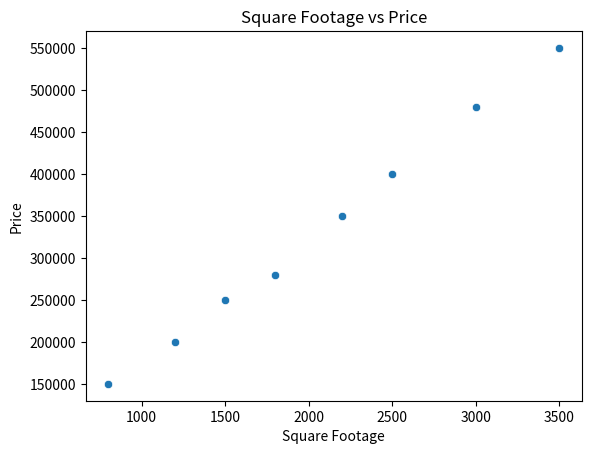
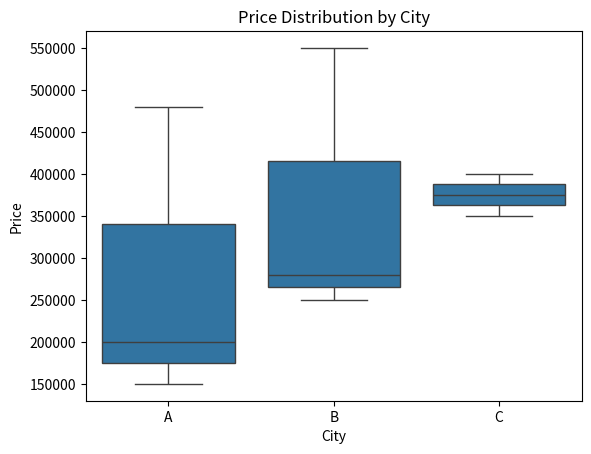

The matplotlib source for these figures, in order:
import pandas as pd
import seaborn as sns
import matplotlib.pyplot as plt
data = {
    "SquareFootage": [800, 1200, 1500, 1800, 2200, 2500, 3000, 3500],
    "Price": [150000, 200000, 250000, 280000, 350000, 400000, 480000, 550000],
    "City": ["A", "A", "B", "B", "C", "C", "A", "B"]
}
df = pd.DataFrame(data)
plt.figure()
sns.scatterplot(x="SquareFootage", y="Price", data=df)
plt.title("Square Footage vs Price")
plt.xlabel("Square Footage")
plt.ylabel("Price")
plt.show()
plt.figure()
sns.boxplot(x="City", y="Price", data=df)
plt.title("Price Distribution by City")
plt.xlabel("City")
plt.ylabel("Price")
plt.show()
correlation = df["SquareFootage"].corr(df["Price"])
print("Correlation between SquareFootage and Price:", correlation)
